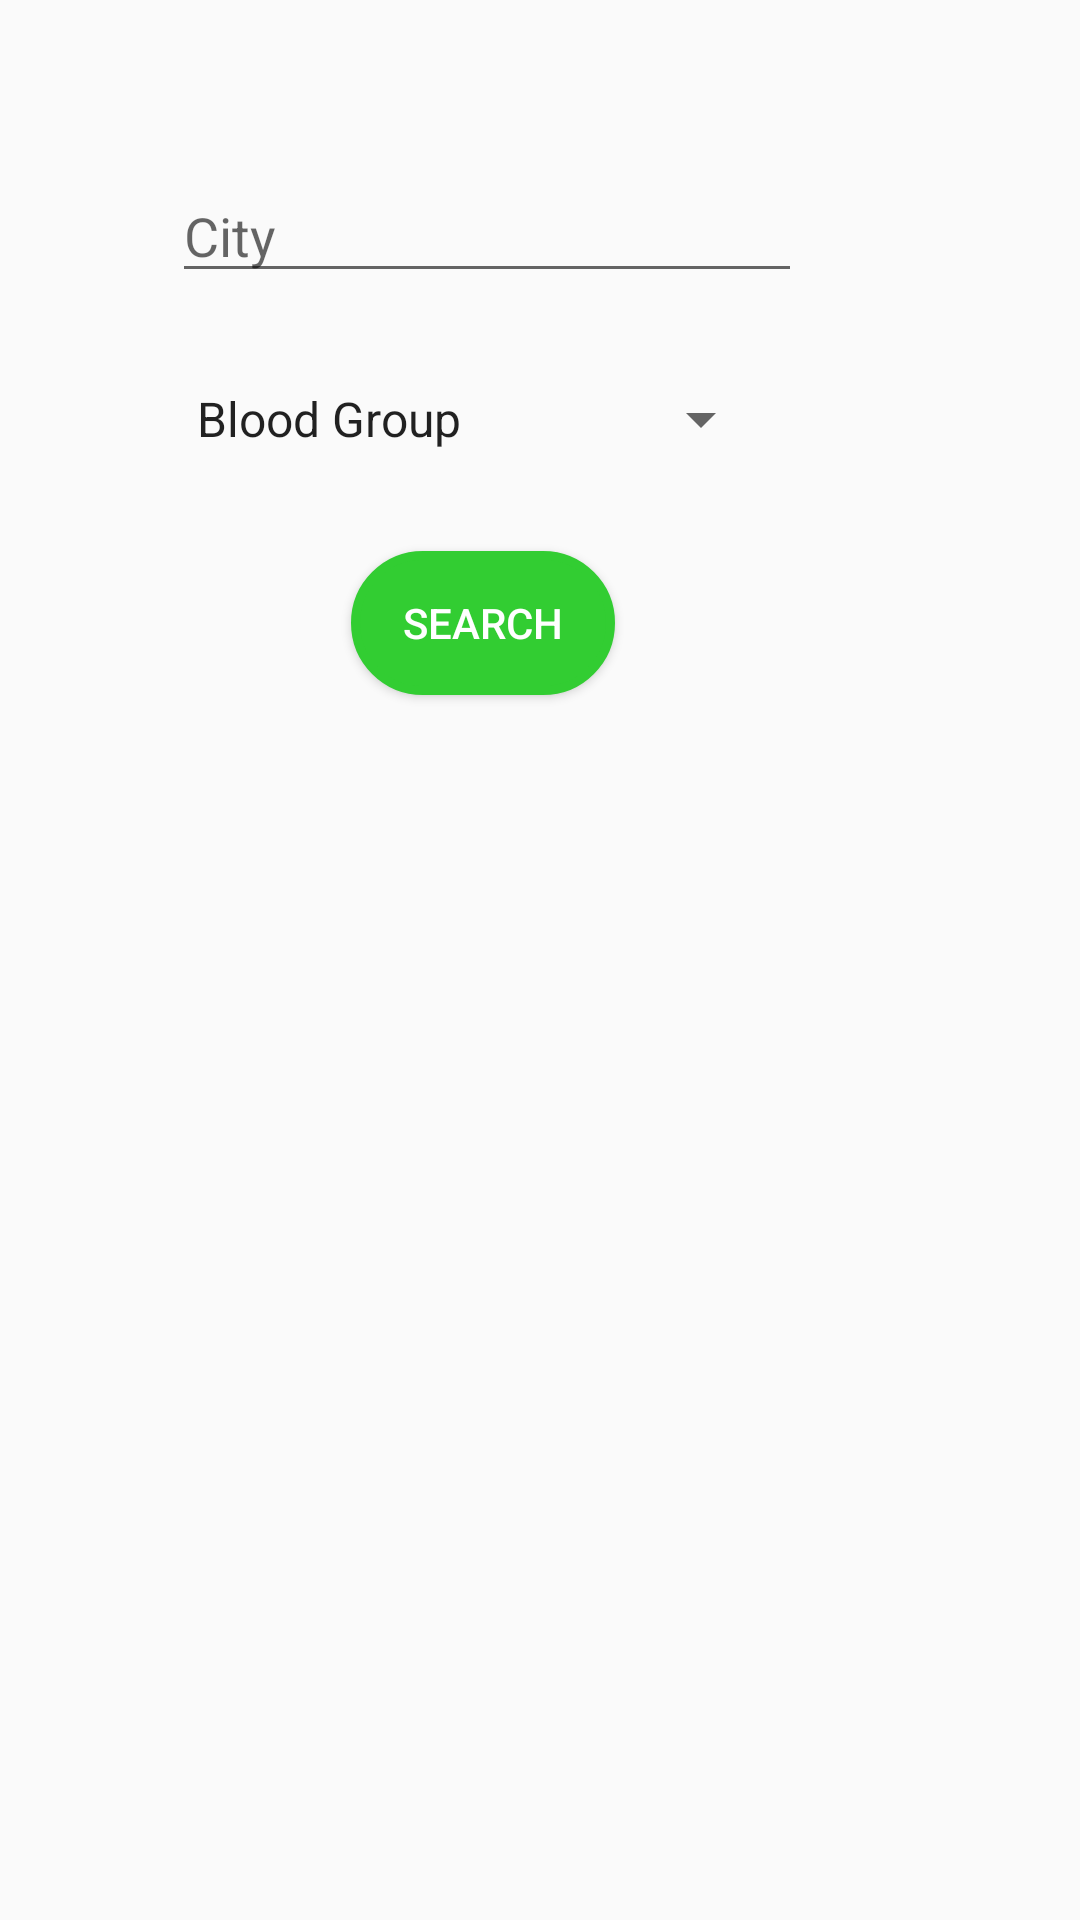

This screen was rendered from an Android layout file. Write that file and the resources it references.
<!-- AndroidManifest.xml: application theme AppTheme -->
<!-- res/layout/activity_donarviews.xml -->
<?xml version="1.0" encoding="utf-8"?>
<androidx.constraintlayout.widget.ConstraintLayout xmlns:android="http://schemas.android.com/apk/res/android"
    xmlns:app="http://schemas.android.com/apk/res-auto"
    xmlns:tools="http://schemas.android.com/tools"
    android:layout_width="match_parent"
    android:layout_height="match_parent"
    tools:context=".Donarviews">

    <EditText
        android:id="@+id/viewcity"
        android:layout_width="wrap_content"
        android:layout_height="wrap_content"
        android:ems="10"
        android:hint="City"
        android:inputType="textPersonName"
        app:layout_constraintBottom_toBottomOf="parent"
        app:layout_constraintEnd_toEndOf="parent"
        app:layout_constraintHorizontal_bias="0.383"
        app:layout_constraintStart_toStartOf="parent"
        app:layout_constraintTop_toTopOf="parent"
        app:layout_constraintVertical_bias="0.094" />

    <Button
        android:id="@+id/search"
        android:layout_width="wrap_content"
        android:layout_height="wrap_content"
        android:text="Search"
        android:background="@drawable/cusbutton"
        android:textColor="#ffffff"
        app:layout_constraintBottom_toBottomOf="parent"
        app:layout_constraintEnd_toEndOf="parent"
        app:layout_constraintHorizontal_bias="0.43"
        app:layout_constraintStart_toStartOf="parent"
        app:layout_constraintTop_toTopOf="parent"
        app:layout_constraintVertical_bias="0.31" />

    <Spinner
        android:id="@+id/spinner_search"
        android:layout_width="200dp"
        android:layout_height="wrap_content"
        android:entries="@array/Listdrop"
        app:layout_constraintBottom_toBottomOf="parent"
        app:layout_constraintEnd_toEndOf="parent"
        app:layout_constraintHorizontal_bias="0.36"
        app:layout_constraintStart_toStartOf="parent"
        app:layout_constraintTop_toTopOf="parent"
        app:layout_constraintVertical_bias="0.207" />
    
</androidx.constraintlayout.widget.ConstraintLayout>
<!-- resources referenced by this layout -->
<resources>
  <string-array name="Listdrop">
          <item>Blood Group</item>
          <item>A+</item>
          <item>A-</item>
          <item>B+</item>
          <item>B-</item>
          <item>O+</item>
          <item>O-</item>
          <item>AB+</item>
          <item>AB-</item>
      </string-array>
  <!-- drawable cusbutton (drawable) -->
  <?xml version="1.0" encoding="UTF-8"?>
  <shape xmlns:android="http://schemas.android.com/apk/res/android">
      <corners android:radius="50dp" />
      <stroke android:color="#32CD32" android:width="3dp" />
      <solid android:color="#32CD32" />
  </shape>
  <style name="AppTheme" parent="Theme.AppCompat.Light.DarkActionBar">
          
          <item name="colorPrimary">@color/orange</item>
          <item name="colorPrimaryDark">@color/orange</item>
          <item name="colorAccent">@color/colorAccent</item>
  
      </style>
  <color name="orange">#FF0000</color>
  <color name="colorAccent">#D81B60</color>
</resources>
